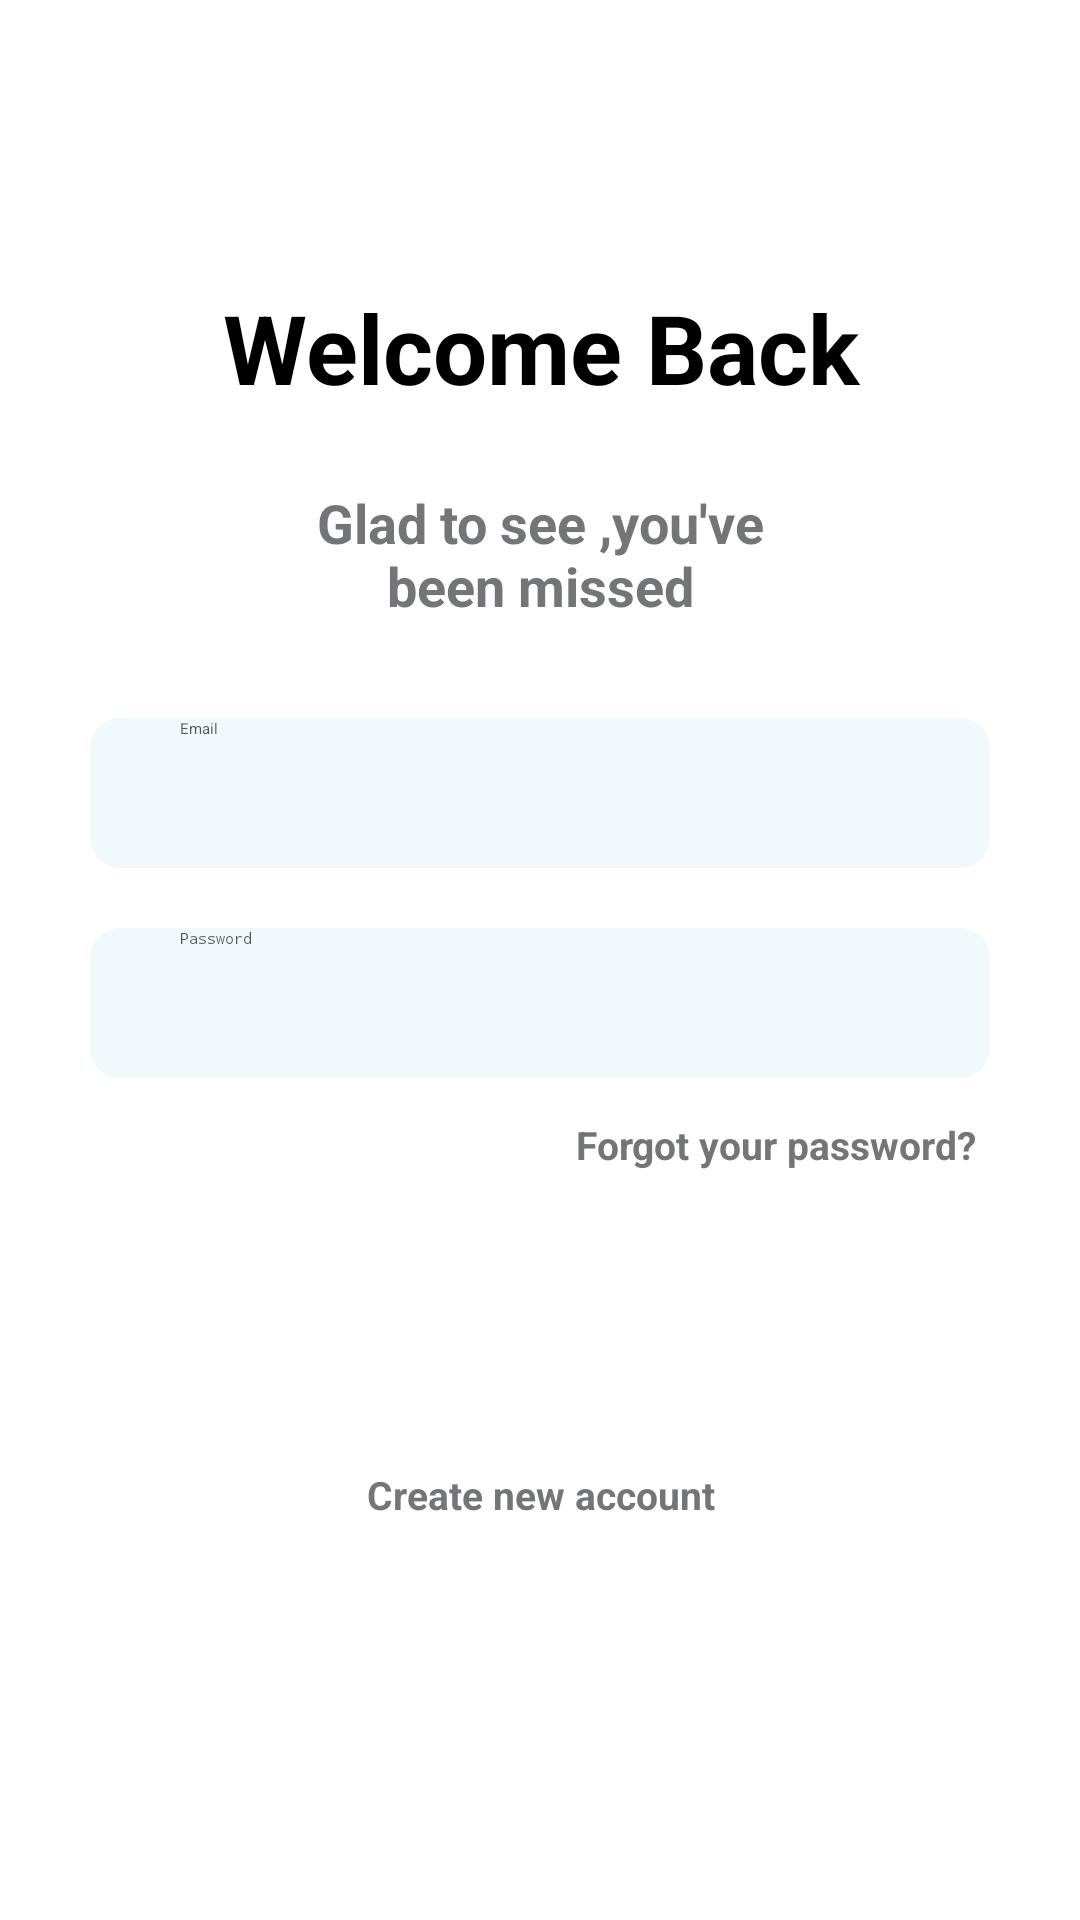

Produce the Android XML layout that renders to this screen, including the resource entries it uses.
<!-- AndroidManifest.xml: application theme Theme.Y2S2_assignment2 -->
<!-- res/layout/activity_main6.xml -->
<?xml version="1.0" encoding="utf-8"?>
<androidx.constraintlayout.widget.ConstraintLayout xmlns:android="http://schemas.android.com/apk/res/android"
    xmlns:app="http://schemas.android.com/apk/res-auto"
    xmlns:tools="http://schemas.android.com/tools"
    android:id="@+id/main"
    android:layout_width="match_parent"
    android:layout_height="match_parent"
    android:background="@color/white"
    tools:context=".MainActivity6">

    <TextView
        android:id="@+id/textView9"
        android:layout_width="wrap_content"
        android:layout_height="wrap_content"
        android:layout_marginRight="30dp"
        android:gravity="right"
        android:text="@string/forgetpwText"
        android:textColor="@color/gray1"
        android:textSize="13sp"
        android:textStyle="bold"
        app:layout_constraintBottom_toBottomOf="parent"
        app:layout_constraintEnd_toEndOf="parent"
        app:layout_constraintHorizontal_bias="0.975"
        app:layout_constraintStart_toStartOf="parent"
        app:layout_constraintTop_toBottomOf="@+id/editTextText2"
        app:layout_constraintVertical_bias="0.051" />

    <ImageView
        android:id="@+id/imageView7"
        android:layout_width="50dp"
        android:layout_height="75dp"
        app:layout_constraintBottom_toBottomOf="parent"
        app:layout_constraintEnd_toEndOf="parent"
        app:layout_constraintHorizontal_bias="0.95"
        app:layout_constraintStart_toStartOf="parent"
        app:layout_constraintTop_toTopOf="parent"
        app:layout_constraintVertical_bias="0.024"
        app:srcCompat="@drawable/main_logo" />

    <TextView
        android:id="@+id/textView1"
        android:layout_width="match_parent"
        android:layout_height="wrap_content"
        android:gravity="center"
        android:text="Welcome Back"
        android:textSize="32sp"
        android:textColor="@color/black"
        android:textStyle="bold"
        app:layout_constraintBottom_toBottomOf="parent"
        app:layout_constraintEnd_toEndOf="parent"
        app:layout_constraintHorizontal_bias="0.0"
        app:layout_constraintStart_toStartOf="parent"
        app:layout_constraintTop_toBottomOf="@+id/imageView7"
        app:layout_constraintVertical_bias="0.011" />

    <TextView
        android:id="@+id/textView2"
        android:layout_width="match_parent"
        android:layout_height="wrap_content"
        android:gravity="center"
        android:text="@string/main6_subHeader"
        android:textColor="@color/gray1"
        android:textSize="18sp"
        android:textStyle="bold"
        app:layout_constraintBottom_toBottomOf="parent"
        app:layout_constraintEnd_toEndOf="parent"
        app:layout_constraintHorizontal_bias="0.0"
        app:layout_constraintStart_toStartOf="parent"
        app:layout_constraintTop_toBottomOf="@+id/textView1"
        app:layout_constraintVertical_bias="0.054" />

    <EditText
        android:id="@+id/editTextText"
        android:layout_width="match_parent"
        android:layout_height="50dp"
        android:layout_marginLeft="30dp"
        android:layout_marginTop="32dp"
        android:layout_marginRight="30dp"
        android:background="@drawable/input_feilds"
        android:textColor="@color/black"
        android:ems="10"
        android:hint="Email"
        android:inputType="text"
        android:paddingLeft="30dp"
        android:textColorHint="#B10D0D0D"
        app:layout_constraintEnd_toEndOf="parent"
        app:layout_constraintStart_toStartOf="parent"
        app:layout_constraintTop_toBottomOf="@+id/textView2" />

    <EditText
        android:id="@+id/editTextText2"
        android:layout_width="match_parent"
        android:layout_height="50dp"
        android:layout_marginLeft="30dp"
        android:layout_marginTop="20dp"
        android:layout_marginRight="30dp"
        android:background="@drawable/input_feilds"
        android:textColor="@color/black"
        android:ems="10"
        android:hint="Password"
        android:inputType="textPassword"
        android:paddingLeft="30dp"
        android:textColorHint="#B10D0D0D"
        app:layout_constraintEnd_toEndOf="parent"
        app:layout_constraintStart_toStartOf="parent"
        app:layout_constraintTop_toBottomOf="@+id/editTextText" />

    <TextView
        android:id="@+id/textView3"
        android:layout_width="wrap_content"
        android:layout_height="wrap_content"
        android:layout_marginRight="30dp"
        android:gravity="right"
        android:text=""
        android:textColor="@color/black"
        android:textSize="13sp"
        android:textStyle="bold"
        app:layout_constraintBottom_toBottomOf="parent"
        app:layout_constraintEnd_toEndOf="parent"
        app:layout_constraintHorizontal_bias="1.0"
        app:layout_constraintStart_toStartOf="parent"
        app:layout_constraintTop_toBottomOf="@+id/editTextText2"
        app:layout_constraintVertical_bias="0.072" />

    <androidx.appcompat.widget.AppCompatButton
        android:id="@+id/button2"
        android:layout_width="match_parent"
        android:layout_height="wrap_content"
        android:layout_gravity="center_horizontal|bottom"
        android:layout_marginTop="32dp"
        android:background="@drawable/main_button2"
        android:paddingLeft="45dp"
        android:paddingRight="45dp"
        android:text="@string/SignInBtn"
        android:textColor="@color/white"
        android:textSize="22sp"
        android:textStyle=""
        app:layout_constraintEnd_toEndOf="parent"
        app:layout_constraintStart_toStartOf="parent"
        app:layout_constraintTop_toBottomOf="@+id/textView3"
        android:layout_marginRight="30dp"
        android:layout_marginLeft="30dp"
        android:textAllCaps="false"
        />

    <TextView
        android:id="@+id/textView4"
        android:layout_width="match_parent"
        android:layout_height="wrap_content"
        android:layout_marginLeft="30dp"
        android:layout_marginTop="32dp"
        android:layout_marginRight="30dp"
        android:gravity="center_horizontal"
        android:text="@string/new_Acc_Txt"
        android:textColor="@color/gray1"
        android:textSize="13sp"
        android:textStyle="bold"
        app:layout_constraintEnd_toEndOf="parent"
        app:layout_constraintStart_toStartOf="parent"
        app:layout_constraintTop_toBottomOf="@+id/button2" />

    <ImageView
        android:id="@+id/imageView9"
        android:layout_width="wrap_content"
        android:layout_height="wrap_content"
        android:layout_marginTop="40dp"
        app:layout_constraintBottom_toBottomOf="parent"
        app:layout_constraintEnd_toEndOf="parent"
        app:layout_constraintHorizontal_bias="0.497"
        app:layout_constraintStart_toStartOf="parent"
        app:layout_constraintTop_toBottomOf="@+id/textView4"
        app:layout_constraintVertical_bias="0.0"
        app:srcCompat="@drawable/main6img1" />


</androidx.constraintlayout.widget.ConstraintLayout>
<!-- resources referenced by this layout -->
<resources>
  <color name="black">#FF000000</color>
  <color name="gray1">#737578</color>
  <color name="white">#FFFFFFFF</color>
  <!-- drawable input_feilds (drawable) -->
  <?xml version="1.0" encoding="utf-8"?>
  <selector xmlns:android="http://schemas.android.com/apk/res/android">
  
      <item>
          <shape android:shape="rectangle">
              <corners android:radius="10dp"></corners>
              <solid android:color="#F0FAFD"></solid>
          </shape>
      </item>
  
  </selector>
  <string name="SignInBtn">Sign in</string>
  <string name="forgetpwText">Forgot your password?</string>
  <string name="main6_subHeader">Glad to see ,you\'ve\nbeen missed</string>
  <string name="new_Acc_Txt">Create new account</string>
</resources>
